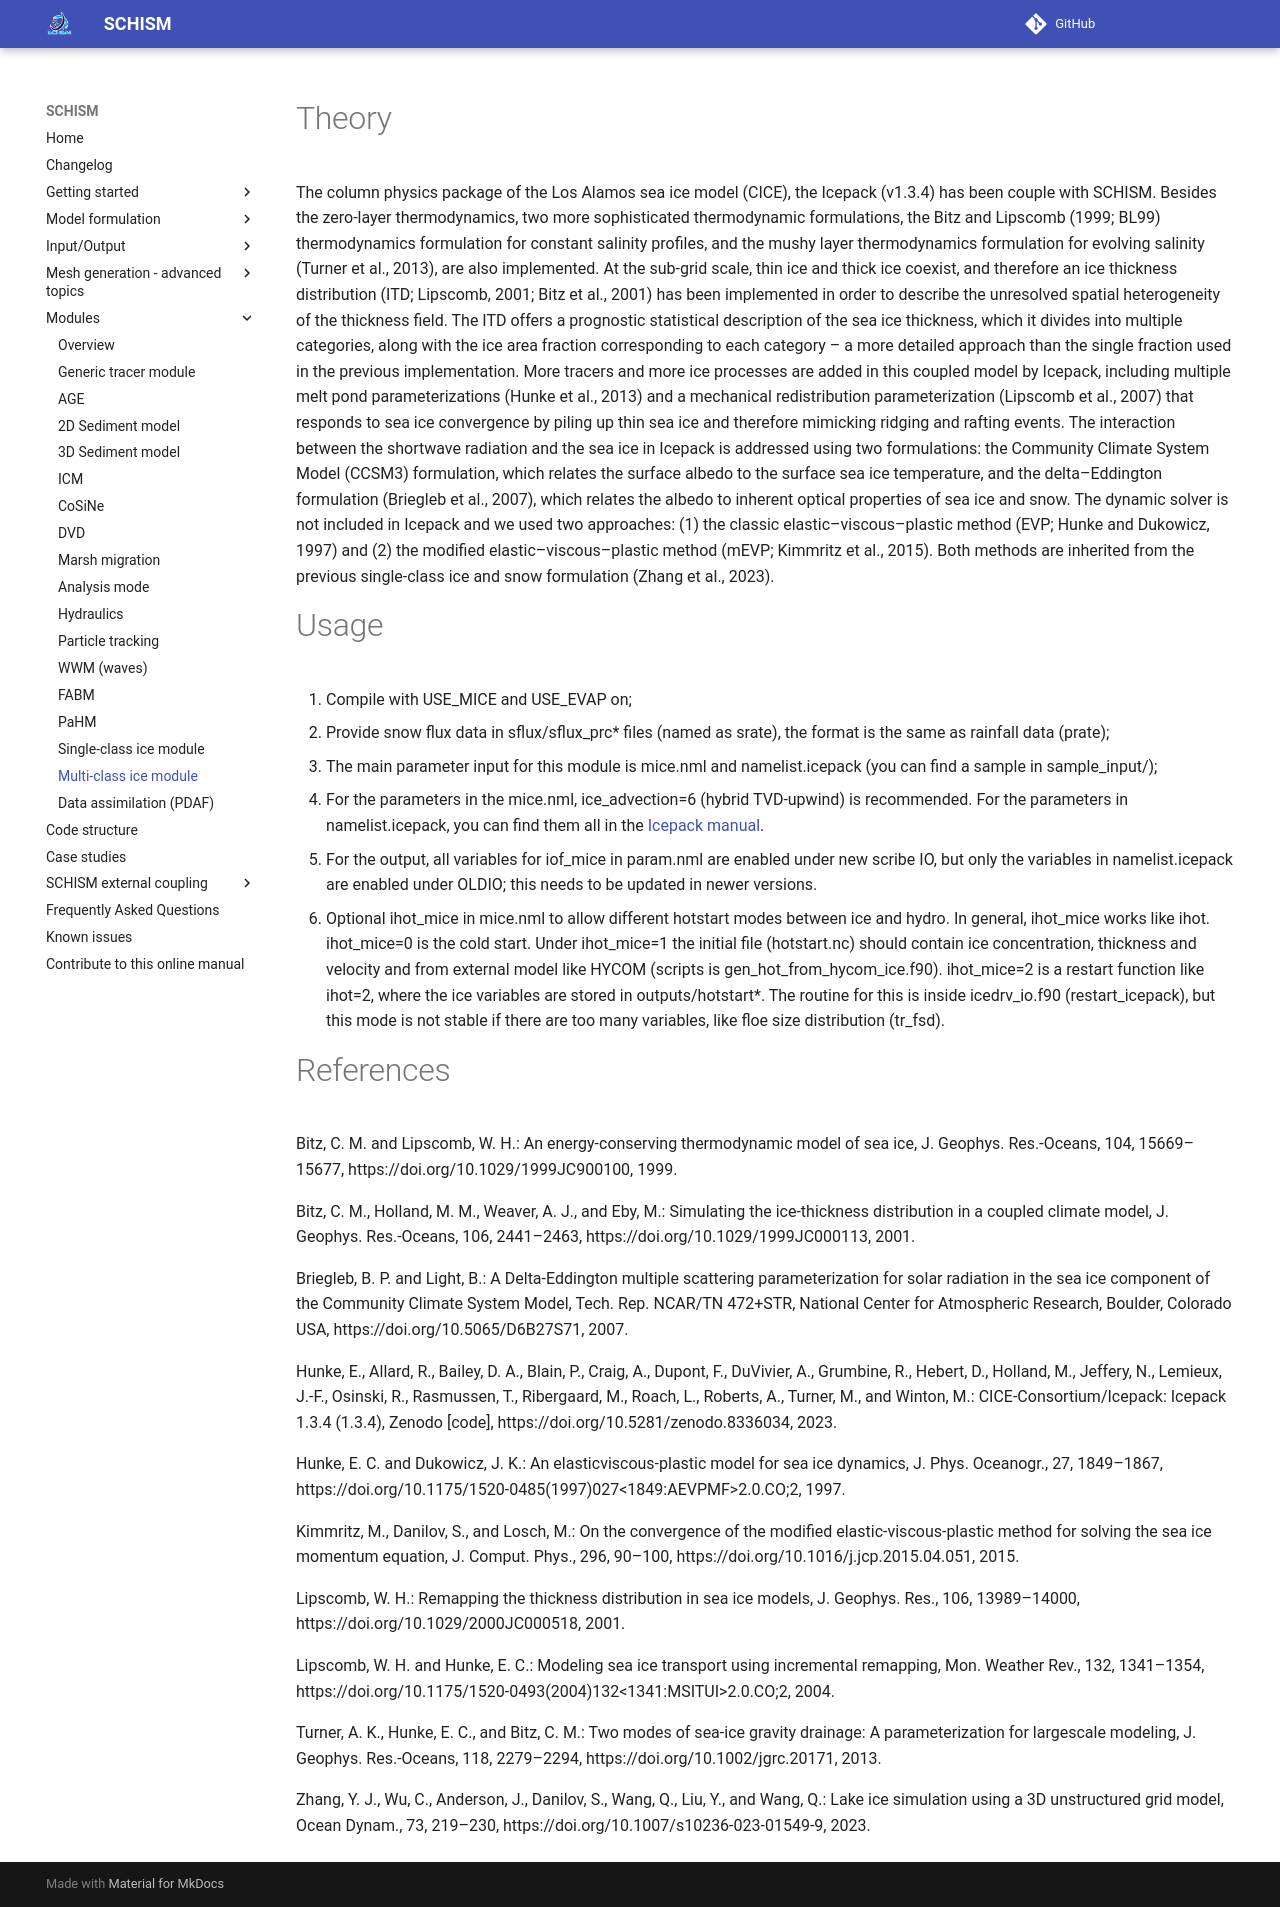

repository: schism-dev/schism · page: master/modules/multi-class-ice.html · generator: mkdocs

#Theory
The column physics package of the Los Alamos sea ice model (CICE), the Icepack (v1.3.4) has been couple with SCHISM. Besides the zero-layer thermodynamics, two more sophisticated thermodynamic formulations, the Bitz and Lipscomb (1999; BL99) thermodynamics formulation for constant salinity profiles, and the mushy layer thermodynamics formulation for evolving salinity (Turner et al., 2013), are also implemented. At the sub-grid scale, thin ice and thick ice coexist, and therefore an ice thickness distribution (ITD; Lipscomb, 2001; Bitz et al., 2001) has been implemented in order to describe the unresolved spatial heterogeneity of the thickness field. The ITD offers a prognostic statistical description of the sea ice thickness, which it divides into multiple categories, along with the ice area fraction corresponding to each category – a more detailed approach than the single fraction used in the previous implementation. More tracers and more ice processes are added in this coupled model by Icepack, including multiple melt pond parameterizations (Hunke et al., 2013) and a mechanical redistribution parameterization (Lipscomb et al., 2007) that responds to sea ice convergence by piling up thin sea ice and therefore mimicking ridging and rafting events. The interaction between the shortwave radiation and the sea ice in Icepack is addressed using two formulations: the Community Climate System Model (CCSM3) formulation, which relates the surface albedo to the surface sea ice temperature, and the delta–Eddington formulation (Briegleb et al., 2007), which relates the albedo to inherent optical properties of sea ice and snow. The dynamic solver is not included in Icepack and we used two approaches: (1) the classic elastic–viscous–plastic method (EVP; Hunke and Dukowicz, 1997) and (2) the modified elastic–viscous–plastic method (mEVP; Kimmritz et al., 2015). Both methods are inherited from the previous single-class ice and snow formulation (Zhang et al., 2023).

#Usage
1. Compile with USE_MICE and USE_EVAP on;
2. Provide snow flux data in sflux/sflux_prc* files (named as srate), the format is the same as rainfall data (prate);
3. The main parameter input for this module is mice.nml and namelist.icepack (you can find a sample in sample_input/);
4. For the parameters in the mice.nml, ice_advection=6 (hybrid TVD-upwind) is recommended. For the parameters in namelist.icepack, you can find them all in the [Icepack manual](https://github.com/CICE-Consortium/Icepack/wiki/Icepack-Release-Table).
5. For the output, all variables for iof_mice in param.nml are enabled under new scribe IO, but only the variables in namelist.icepack are enabled under OLDIO; this needs to be updated in newer versions.
6. Optional ihot_mice in mice.nml to allow different hotstart modes between ice and hydro. In general, ihot_mice works like ihot. ihot_mice=0 is the cold start. Under ihot_mice=1 the initial file (hotstart.nc) should contain ice concentration, thickness and velocity and from external model like HYCOM (scripts is gen_hot_from_hycom_ice.f90). ihot_mice=2 is a restart function like ihot=2, where the ice variables are stored in outputs/hotstart*. The routine for this is inside icedrv_io.f90 (restart_icepack), but this mode is not stable if there are too many variables, like floe size distribution (tr_fsd).


#References
Bitz, C. M. and Lipscomb, W. H.: An energy-conserving thermodynamic model of sea ice, J. Geophys. Res.-Oceans, 104, 15669–15677, https://doi.org/10.1029/1999JC900100, 1999. 

Bitz, C. M., Holland, M. M., Weaver, A. J., and Eby, M.: Simulating the ice-thickness distribution in a coupled climate model, J. Geophys. Res.-Oceans, 106, 2441–2463, https://doi.org/10.1029/1999JC000113, 2001. 

Briegleb, B. P. and Light, B.: A Delta-Eddington multiple scattering parameterization for solar radiation in the sea ice component of the Community Climate System Model, Tech. Rep. NCAR/TN 472+STR, National Center for Atmospheric Research, Boulder, Colorado USA, https://doi.org/10.5065/D6B27S71, 2007. 

Hunke, E., Allard, R., Bailey, D. A., Blain, P., Craig, A., Dupont, F., DuVivier, A., Grumbine, R., Hebert, D., Holland, M., Jeffery, N., Lemieux, J.-F., Osinski, R., Rasmussen, T., Ribergaard, M., Roach, L., Roberts, A., Turner, M., and Winton, M.: CICE-Consortium/Icepack: Icepack 1.3.4 (1.3.4), Zenodo [code], https://doi.org/10.5281/zenodo.8336034, 2023. 

Hunke, E. C. and Dukowicz, J. K.: An elasticviscous-plastic model for sea ice dynamics, J. Phys. Oceanogr., 27, 1849–1867, https://doi.org/10.1175/1520-0485(1997)027<1849:AEVPMF>2.0.CO;2, 1997. 

Kimmritz, M., Danilov, S., and Losch, M.: On the convergence of the modified elastic-viscous-plastic method for solving the sea ice momentum equation, J. Comput. Phys., 296, 90–100, https://doi.org/10.1016/j.jcp.2015.04.051, 2015. 

Lipscomb, W. H.: Remapping the thickness distribution in sea ice models, J. Geophys. Res., 106, 13989–14000, https://doi.org/10.1029/2000JC000518, 2001. 

Lipscomb, W. H. and Hunke, E. C.: Modeling sea ice transport using incremental remapping, Mon. Weather Rev., 132, 1341–1354, https://doi.org/10.1175/1520-0493(2004)132<1341:MSITUI>2.0.CO;2, 2004. 

Turner, A. K., Hunke, E. C., and Bitz, C. M.: Two modes of sea-ice gravity drainage: A parameterization for largescale modeling, J. Geophys. Res.-Oceans, 118, 2279–2294, https://doi.org/10.1002/jgrc.20171, 2013. 

Zhang, Y. J., Wu, C., Anderson, J., Danilov, S., Wang, Q., Liu, Y., and Wang, Q.: Lake ice simulation using a 3D unstructured grid model, Ocean Dynam., 73, 219–230, https://doi.org/10.1007/s10236-023-01549-9, 2023. 
